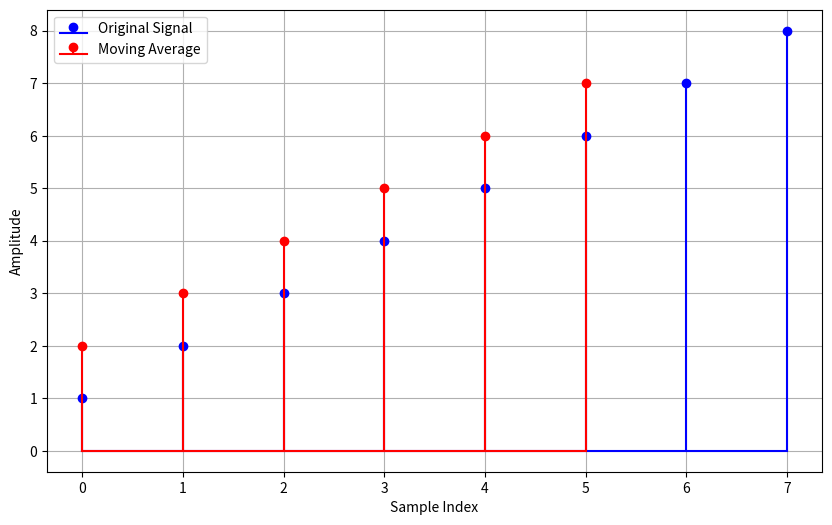

The matplotlib source for this figure:
'''def moving_average(data, window_size):
    """
    Calculate the moving average of a given dataset.
    Args:
        data (list): The input time series data.
        window_size (int): The number of data points to consider for the moving average ie the length of array
    Returns:
        list: The moving average values.
    """
    moving_averages = []
    for i in range(len(data)):
        if i < window_size - 1:
            # Calculate the average for the initial data points
            avg = sum(data[:i+1]) / (i+1)
        else:
            # Calculate the moving average
            avg = sum(data[i-window_size+1:i+1]) / window_size
        moving_averages.append(avg)
    return moving_averages

data = [1, 2, 3, 4, 5, 6, 7, 8, 9, 10]
window_size = 3

moving_avg_values = moving_average(data, window_size)
print("Moving Average Values:")
for i, avg in enumerate(moving_avg_values):
    print(f"Data Point {i+1}: {avg}")'''
import numpy as np
import matplotlib.pyplot as plt

# Original signal
original_signal = np.array([1, 2, 3, 4, 5, 6, 7, 8])

# Window size for moving average
window_size = 3

# Calculate the moving average
moving_average = np.convolve(original_signal, np.ones(window_size) / window_size, mode='valid')
#np.convolve to calculate the moving average. This function performs convolution, which is a mathematical operation used to compute the moving average efficiently
print(original_signal)
print(moving_average)
# Plot the original and moving average signals
plt.figure(figsize=(10, 6))
plt.stem(np.arange(len(original_signal)), original_signal, linefmt='b-', markerfmt='bo', basefmt='b-', label='Original Signal')
plt.stem(np.arange(len(moving_average)), moving_average, linefmt='r-', markerfmt='ro', basefmt='r-', label='Moving Average')
plt.xlabel('Sample Index')
plt.ylabel('Amplitude')
plt.legend()
plt.grid(True)
plt.show()

